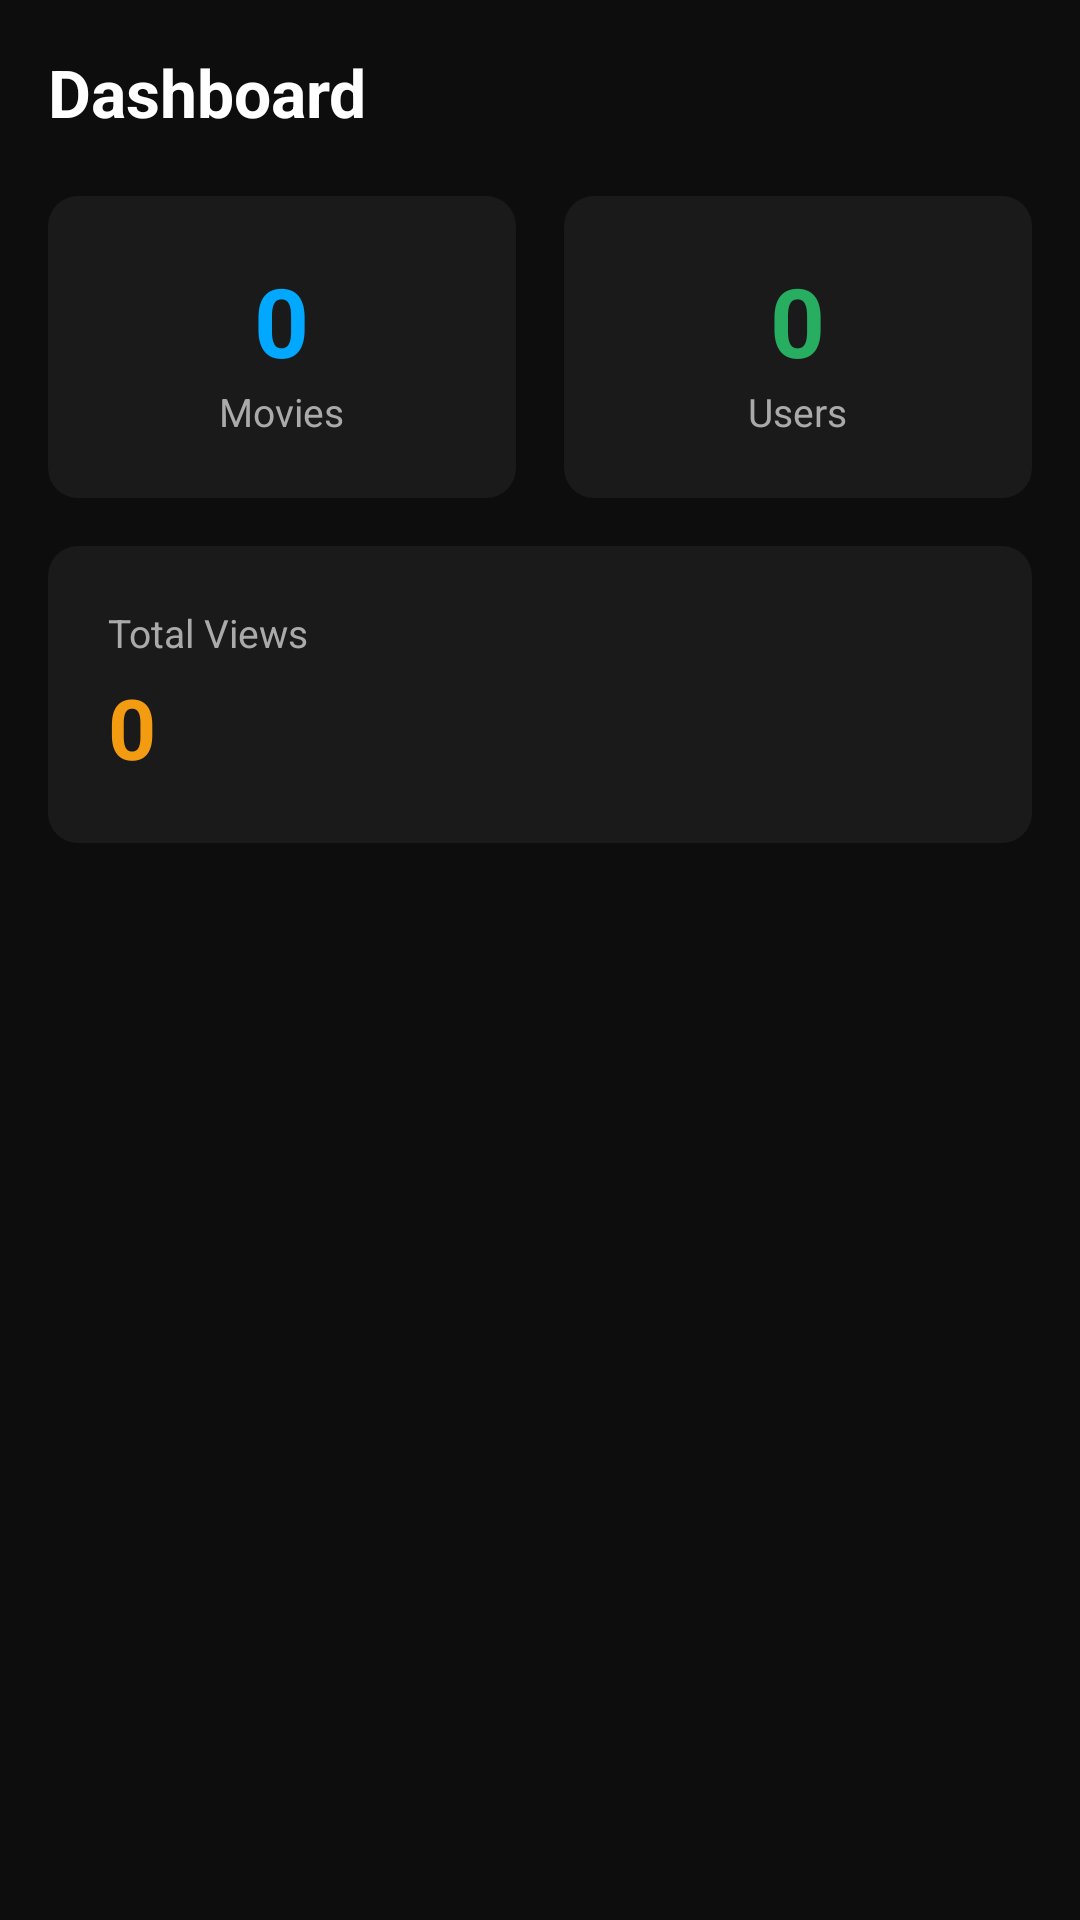

Android layout source for this screen:
<!-- AndroidManifest.xml: application theme Theme.AAMoviesAdmin -->
<!-- res/layout/fragment_dashboard.xml -->
<?xml version="1.0" encoding="utf-8"?>
<ScrollView xmlns:android="http://schemas.android.com/apk/res/android"
    android:layout_width="match_parent"
    android:layout_height="match_parent"
    android:background="@color/bg_app"
    android:padding="16dp">

    <LinearLayout
        android:layout_width="match_parent"
        android:layout_height="wrap_content"
        android:orientation="vertical">

        <TextView
            android:layout_width="wrap_content"
            android:layout_height="wrap_content"
            android:text="Dashboard"
            android:textColor="@color/text_primary"
            android:textSize="22sp"
            android:textStyle="bold"
            android:layout_marginBottom="20dp" />

        <LinearLayout
            android:layout_width="match_parent"
            android:layout_height="wrap_content"
            android:orientation="horizontal"
            android:layout_marginBottom="16dp">

            <LinearLayout
                android:layout_width="0dp"
                android:layout_height="wrap_content"
                android:layout_weight="1"
                android:orientation="vertical"
                android:gravity="center"
                android:background="@drawable/bg_stat_card"
                android:padding="20dp"
                android:layout_marginEnd="8dp">
                <TextView
                    android:id="@+id/tv_total_movies"
                    android:layout_width="wrap_content"
                    android:layout_height="wrap_content"
                    android:text="0"
                    android:textColor="@color/accent_blue"
                    android:textSize="32sp"
                    android:textStyle="bold" />
                <TextView
                    android:layout_width="wrap_content"
                    android:layout_height="wrap_content"
                    android:text="Movies"
                    android:textColor="@color/text_secondary"
                    android:textSize="13sp" />
            </LinearLayout>

            <LinearLayout
                android:layout_width="0dp"
                android:layout_height="wrap_content"
                android:layout_weight="1"
                android:orientation="vertical"
                android:gravity="center"
                android:background="@drawable/bg_stat_card"
                android:padding="20dp"
                android:layout_marginStart="8dp">
                <TextView
                    android:id="@+id/tv_total_users"
                    android:layout_width="wrap_content"
                    android:layout_height="wrap_content"
                    android:text="0"
                    android:textColor="@color/success"
                    android:textSize="32sp"
                    android:textStyle="bold" />
                <TextView
                    android:layout_width="wrap_content"
                    android:layout_height="wrap_content"
                    android:text="Users"
                    android:textColor="@color/text_secondary"
                    android:textSize="13sp" />
            </LinearLayout>

        </LinearLayout>

        <LinearLayout
            android:layout_width="match_parent"
            android:layout_height="wrap_content"
            android:orientation="vertical"
            android:background="@drawable/bg_stat_card"
            android:padding="20dp">

            <TextView
                android:layout_width="wrap_content"
                android:layout_height="wrap_content"
                android:text="Total Views"
                android:textColor="@color/text_secondary"
                android:textSize="13sp"
                android:layout_marginBottom="4dp" />

            <TextView
                android:id="@+id/tv_total_views"
                android:layout_width="wrap_content"
                android:layout_height="wrap_content"
                android:text="0"
                android:textColor="@color/warning"
                android:textSize="28sp"
                android:textStyle="bold" />

        </LinearLayout>

    </LinearLayout>
</ScrollView>
<!-- resources referenced by this layout -->
<resources>
  <color name="accent_blue">#00a8ff</color>
  <color name="bg_app">#0d0d0d</color>
  <color name="success">#27ae60</color>
  <color name="text_primary">#FFFFFF</color>
  <color name="text_secondary">#aaaaaa</color>
  <color name="warning">#f39c12</color>
  <!-- drawable bg_stat_card (drawable) -->
  <?xml version="1.0" encoding="utf-8"?>
  <shape xmlns:android="http://schemas.android.com/apk/res/android" android:shape="rectangle">
      <solid android:color="#1a1a1a" />
      <corners android:radius="10dp" />
  </shape>
  <style name="Theme.AAMoviesAdmin" parent="Theme.MaterialComponents.DayNight.NoActionBar">
          <item name="colorPrimary">@color/colorPrimary</item>
          <item name="colorPrimaryDark">@color/colorPrimaryDark</item>
          <item name="colorAccent">@color/colorAccent</item>
          <item name="android:windowBackground">@color/bg_app</item>
          <item name="android:statusBarColor">@color/bg_app</item>
          <item name="android:navigationBarColor">@color/bg_app</item>
          <item name="android:textColor">@color/text_primary</item>
      </style>
  <color name="colorPrimary">#00a8ff</color>
  <color name="colorPrimaryDark">#0d0d0d</color>
  <color name="colorAccent">#00a8ff</color>
</resources>
